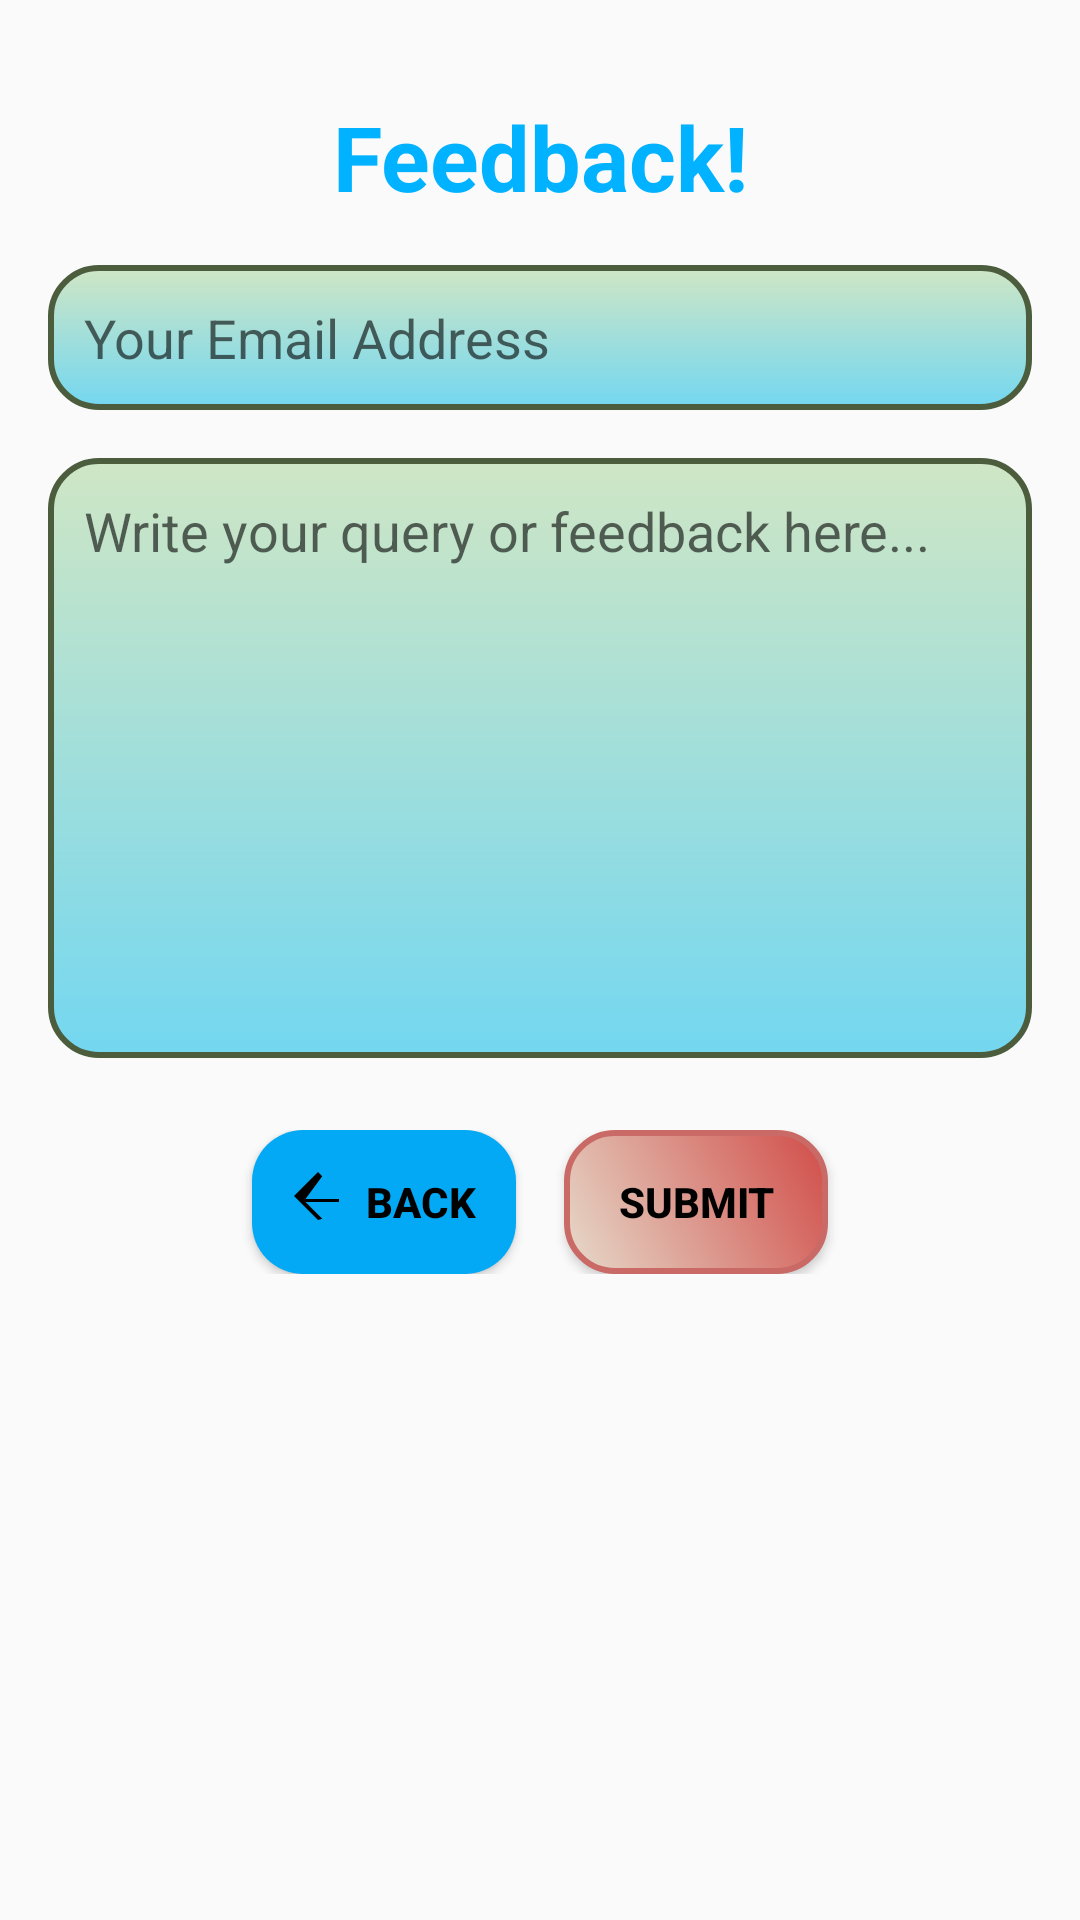

Produce the Android XML layout that renders to this screen, including the resource entries it uses.
<!-- AndroidManifest.xml: application theme AppTheme -->
<!-- res/layout/activity_feedback.xml -->
<?xml version="1.0" encoding="utf-8"?>
<LinearLayout
    xmlns:android="http://schemas.android.com/apk/res/android"
    android:layout_width="match_parent"
    android:layout_height="match_parent"
    android:orientation="vertical"
    android:padding="16dp"
    android:background="@drawable/bb">

    <TextView
        android:id="@+id/header"
        android:layout_width="match_parent"
        android:layout_height="wrap_content"
        android:text="@string/feedback_header"
        android:textSize="30sp"
        android:textStyle="bold"
        android:textColor="#00B2FF"
        android:gravity="center"
        android:padding="16dp" />

    <EditText
        android:id="@+id/email_input"
        android:layout_width="match_parent"
        android:layout_height="wrap_content"
        android:hint="@string/email_hint"
        android:inputType="textEmailAddress"
        android:padding="12dp"
        android:background="@drawable/rounded_corner"
        android:textColor="@color/colorBlack" />

    <EditText
        android:id="@+id/query_input"
        android:layout_width="match_parent"
        android:layout_height="200dp"
        android:hint="@string/query_hint"
        android:gravity="top"
        android:padding="12dp"
        android:background="@drawable/rounded_corner"
        android:layout_marginTop="16dp"
        android:textColor="@color/colorBlack"
        android:inputType="textMultiLine" />

    
    <LinearLayout
        android:layout_width="match_parent"
        android:layout_height="wrap_content"
        android:orientation="horizontal"
        android:gravity="center"
        android:layout_marginTop="24dp">

        
        <Button
            android:id="@+id/backBtnFeedback"
            android:layout_width="wrap_content"
            android:layout_height="wrap_content"
            android:layout_marginEnd="16dp"
            android:text="Back"
            android:background="@drawable/background"

            android:drawableStart="@drawable/ic_back"
            android:padding="10dp"
            android:backgroundTint="@color/colorAccent"
            android:textColor="@android:color/black"
            android:textStyle="bold"
            android:elevation="4dp" />

        
        <Button
            android:id="@+id/submit_button"
            android:layout_width="wrap_content"
            android:layout_height="wrap_content"
            android:text="@string/submit_button"
            android:background="@drawable/submit_button_background"
            android:textColor="@android:color/black"
            android:textStyle="bold"
            android:padding="12dp"
            android:elevation="4dp" />
    </LinearLayout>
</LinearLayout>
<!-- resources referenced by this layout -->
<resources>
  <color name="colorAccent">#03A9F4</color>
  <color name="colorBlack">#000000</color>
  <!-- drawable background (drawable) -->
  <?xml version="1.0" encoding="utf-8"?>
  <shape xmlns:android="http://schemas.android.com/apk/res/android">
  
      <corners android:radius="17dp"/>
      <solid android:color="@color/colorWhite"/>
  </shape>
  <!-- drawable ic_back (drawable) -->
  <?xml version="1.0" encoding="utf-8"?>
  <vector xmlns:android="http://schemas.android.com/apk/res/android"
      xmlns:tools="http://schemas.android.com/tools"
      android:width="24dp"
      android:height="24dp"
      android:viewportWidth="24"
      android:viewportHeight="24"
      tools:ignore="ExtraText">
  
      <path
          android:fillColor="#000000"
          android:pathData="M19,12H7.83l5.59,5.59L12,18l-8-8 8-8 1.41,1.41L7.83,11H19z" />
  </vector>
  <!-- drawable rounded_corner (drawable) -->
  <?xml version="1.0" encoding="utf-8"?>
  <shape xmlns:android="http://schemas.android.com/apk/res/android"
      android:shape="rectangle">
  
      
      <gradient
          android:startColor="#73D7F0"
          android:endColor="#CFE6C5"
          android:angle="90"/>
  
      
      <corners android:radius="16dp"/>
  
      
      <padding
          android:left="4dp"
          android:top="4dp"
          android:right="4dp"
          android:bottom="4dp"/>
  
      
      <stroke
          android:width="2dp"
          android:color="#4C5D3E"/>
  
  </shape>
  <!-- drawable submit_button_background (drawable) -->
  <?xml version="1.0" encoding="utf-8"?>
  <selector xmlns:android="http://schemas.android.com/apk/res/android">
      
      <item android:state_pressed="true">
          <shape>
              <gradient android:startColor="#FF0000" android:endColor="#BC712F" android:angle="45"/>
              <corners android:radius="16dp"/>
              <stroke android:width="2dp" android:color="#CEC4BA"/>
          </shape>
      </item>
      
      <item>
          <shape>
              <gradient android:startColor="#E6DBCB" android:endColor="#D14C48" android:angle="45"/>
              <corners android:radius="16dp"/>
              <stroke android:width="2dp" android:color="#CA6A66"/>
          </shape>
      </item>
  </selector>
  <string name="email_hint">Your Email Address</string>
  <string name="feedback_header">Feedback!</string>
  <string name="query_hint">Write your query or feedback here...</string>
  <string name="submit_button">Submit</string>
  <style name="AppTheme" parent="Theme.AppCompat.Light.NoActionBar">
          <item name="colorPrimaryDark">@color/colorPrimaryDark</item>
          <item name="colorPrimary">@color/colorPrimary</item>
          <item name="colorAccent">@color/colorAccent</item>
      </style>
  <color name="colorWhite">#FFFFFF</color>
  <color name="colorPrimaryDark">#3262C4</color>
  <color name="colorPrimary">#FC007E</color>
</resources>
